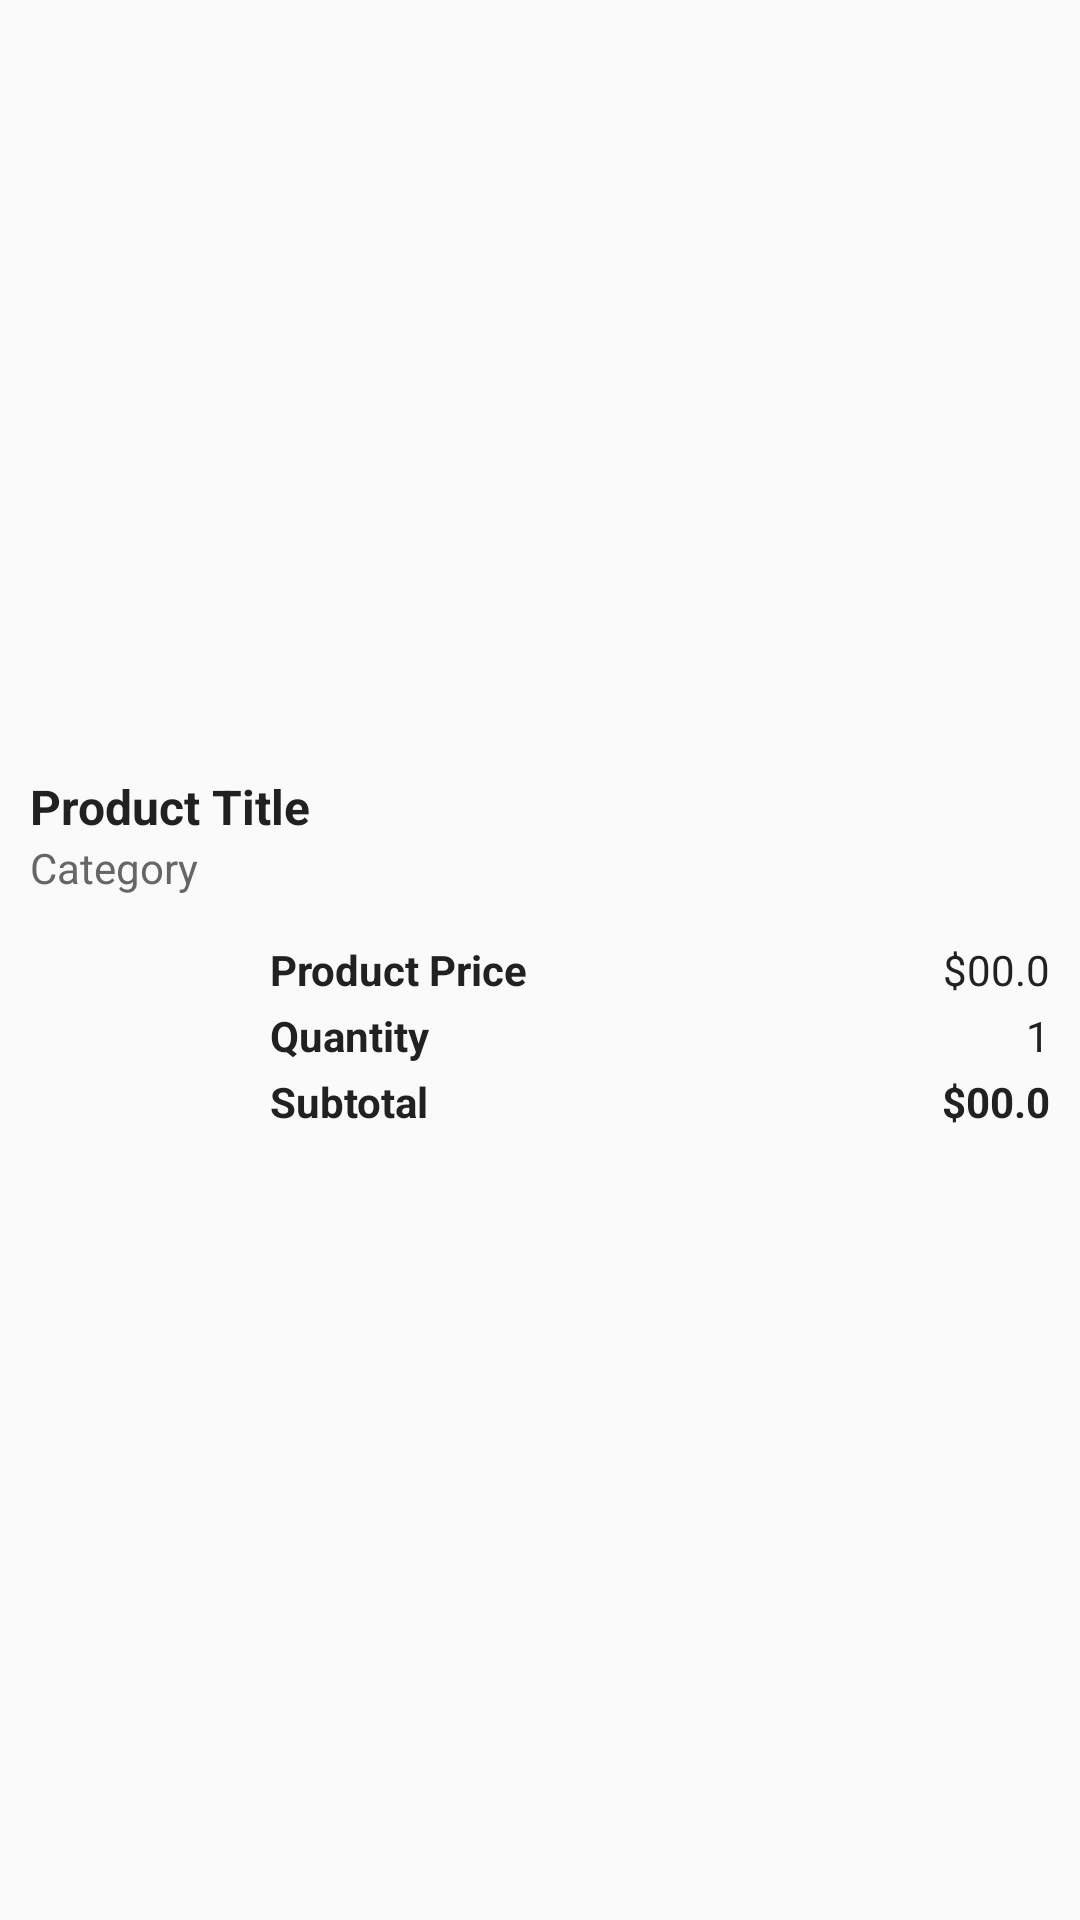

Produce the Android XML layout that renders to this screen, including the resource entries it uses.
<!-- AndroidManifest.xml: application theme AppTheme -->
<!-- res/layout/layout_checkout_items.xml -->
<?xml version="1.0" encoding="utf-8"?>
<LinearLayout
    xmlns:android="http://schemas.android.com/apk/res/android"
    android:layout_width="match_parent"
    android:layout_height="wrap_content"
    android:orientation="vertical"
    android:clickable="true"
    android:id="@+id/checkout_item"
    android:gravity="center_vertical" >


    <LinearLayout
        android:layout_width="match_parent"
        android:layout_height="wrap_content"
        android:orientation="vertical"
        android:padding="5dp">

        <TextView
            android:id="@+id/checkout_item_title"
            android:layout_width="wrap_content"
            android:layout_height="wrap_content"
            android:maxLines="2"
            android:text="@string/product_title"
            android:textSize="16sp"
            android:textStyle="bold"
            android:textColor="@color/textColorSecondaryDark"
            android:layout_marginEnd="5dp"
            android:layout_marginStart="5dp" />

        <TextView
            android:id="@+id/checkout_item_category"
            android:layout_width="wrap_content"
            android:layout_height="wrap_content"
            android:maxLines="1"
            android:text="@string/category"
            android:textSize="14sp"
            android:textColor="@color/textColorSecondaryLight"
            android:layout_marginEnd="5dp"
            android:layout_marginStart="5dp" />

    </LinearLayout>

    <LinearLayout
        android:layout_width="match_parent"
        android:layout_height="wrap_content"
        android:orientation="horizontal">

        <ImageView
            android:id="@+id/checkout_item_cover"
            android:layout_width="60dp"
            android:layout_height="60dp"
            android:layout_margin="10dp"
            android:scaleType="fitXY"/>

        <LinearLayout
            android:layout_width="match_parent"
            android:layout_height="wrap_content"
            android:layout_gravity="center_vertical"
            android:gravity="center_vertical"
            android:orientation="vertical"
            android:padding="10dp">

            <RelativeLayout
                android:layout_width="match_parent"
                android:layout_height="wrap_content"
                android:gravity="center_vertical"
                android:orientation="horizontal">

                <TextView
                    android:layout_width="wrap_content"
                    android:layout_height="wrap_content"
                    android:maxLines="1"
                    android:text="@string/product_price"
                    android:textColor="@color/textColorSecondaryDark"
                    android:textSize="14sp"
                    android:textStyle="bold"/>

                <TextView
                    android:id="@+id/checkout_item_price"
                    android:layout_width="wrap_content"
                    android:layout_height="wrap_content"
                    android:layout_alignParentEnd="true"
                    android:gravity="end"
                    android:maxLines="1"
                    android:text="$00.0"
                    android:textAlignment="textEnd"
                    android:textColor="@color/textColorSecondaryDark"
                    android:textSize="14sp"/>

            </RelativeLayout>

            <android.support.v7.widget.RecyclerView
                android:id="@+id/order_item_attributes_recycler"
                android:layout_width="match_parent"
                android:layout_height="wrap_content"/>

            <RelativeLayout
                android:layout_width="match_parent"
                android:layout_height="wrap_content"
                android:layout_marginTop="3dp"
                android:gravity="center_vertical"
                android:orientation="horizontal">

                <TextView
                    android:layout_width="wrap_content"
                    android:layout_height="wrap_content"
                    android:maxLines="1"
                    android:text="@string/quantity"
                    android:textColor="@color/textColorSecondaryDark"
                    android:textSize="14sp"
                    android:textStyle="bold"/>

                <TextView
                    android:id="@+id/checkout_item_quantity"
                    android:layout_width="wrap_content"
                    android:layout_height="wrap_content"
                    android:layout_alignParentEnd="true"
                    android:gravity="end"
                    android:maxLines="1"
                    android:text="1"
                    android:textAlignment="textEnd"
                    android:textColor="@color/textColorSecondaryDark"
                    android:textSize="14sp"/>

            </RelativeLayout>

            <RelativeLayout
                android:layout_width="match_parent"
                android:layout_height="wrap_content"
                android:layout_marginTop="3dp"
                android:gravity="center_vertical"
                android:orientation="horizontal">

                <TextView
                    android:layout_width="wrap_content"
                    android:layout_height="wrap_content"
                    android:maxLines="1"
                    android:text="@string/subtotal"
                    android:textSize="14sp"
                    android:textStyle="bold"
                    android:textColor="@color/textColorSecondaryDark" />

                <TextView
                    android:id="@+id/checkout_item_price_final"
                    android:layout_width="wrap_content"
                    android:layout_height="wrap_content"
                    android:layout_alignParentEnd="true"
                    android:gravity="end"
                    android:maxLines="1"
                    android:text="$00.0"
                    android:textAlignment="textEnd"
                    android:textSize="14sp"
                    android:textStyle="bold"
                    android:textColor="@color/textColorSecondaryDark" />

            </RelativeLayout>
            <RelativeLayout
                android:layout_width="match_parent"
                android:layout_height="wrap_content"
                android:visibility="gone"
                android:layout_marginTop="3dp"
                android:gravity="center_vertical"
                android:orientation="horizontal">

                <TextView
                    android:layout_width="wrap_content"
                    android:layout_height="wrap_content"
                    android:maxLines="1"
                    android:text="@string/total_price"
                    android:textSize="14sp"
                    android:textStyle="bold"
                    android:textColor="@color/textColorSecondaryDark" />

                <TextView
                    android:id="@+id/checkout_item_price_total"
                    android:layout_width="wrap_content"
                    android:layout_height="wrap_content"
                    android:layout_alignParentEnd="true"
                    android:gravity="end"
                    android:maxLines="1"
                    android:text="$00.0"
                    android:textAlignment="textEnd"
                    android:textSize="14sp"
                    android:textStyle="bold"
                    android:textColor="@color/colorAccentDark" />

            </RelativeLayout>

        </LinearLayout>
    </LinearLayout>


</LinearLayout>
<!-- resources referenced by this layout -->
<resources>
  <color name="colorAccentDark">#536a93</color>
  <color name="textColorSecondaryDark">#212121</color>
  <color name="textColorSecondaryLight">#666666</color>
  <string name="category"> Category </string>
  <string name="product_price"> Product Price </string>
  <string name="product_title"> Product Title </string>
  <string name="quantity"> Quantity </string>
  <string name="subtotal"> Subtotal </string>
  <string name="total_price"> Total Price </string>
  <style name="AppTheme" parent="Theme.AppCompat.Light.NoActionBar">
          
          <item name="colorPrimary">@color/colorPrimary</item>
          <item name="colorPrimaryDark">@color/colorPrimaryDark</item>
          <item name="colorAccent">@color/colorAccent</item>
  
          <item name="preferenceTheme">@style/PreferenceThemeOverlay.v14.Material</item>
      </style>
  <color name="colorPrimary">#51688F</color>
  <color name="colorPrimaryDark">#485c7f</color>
  <color name="colorAccent">#51688F</color>
</resources>
